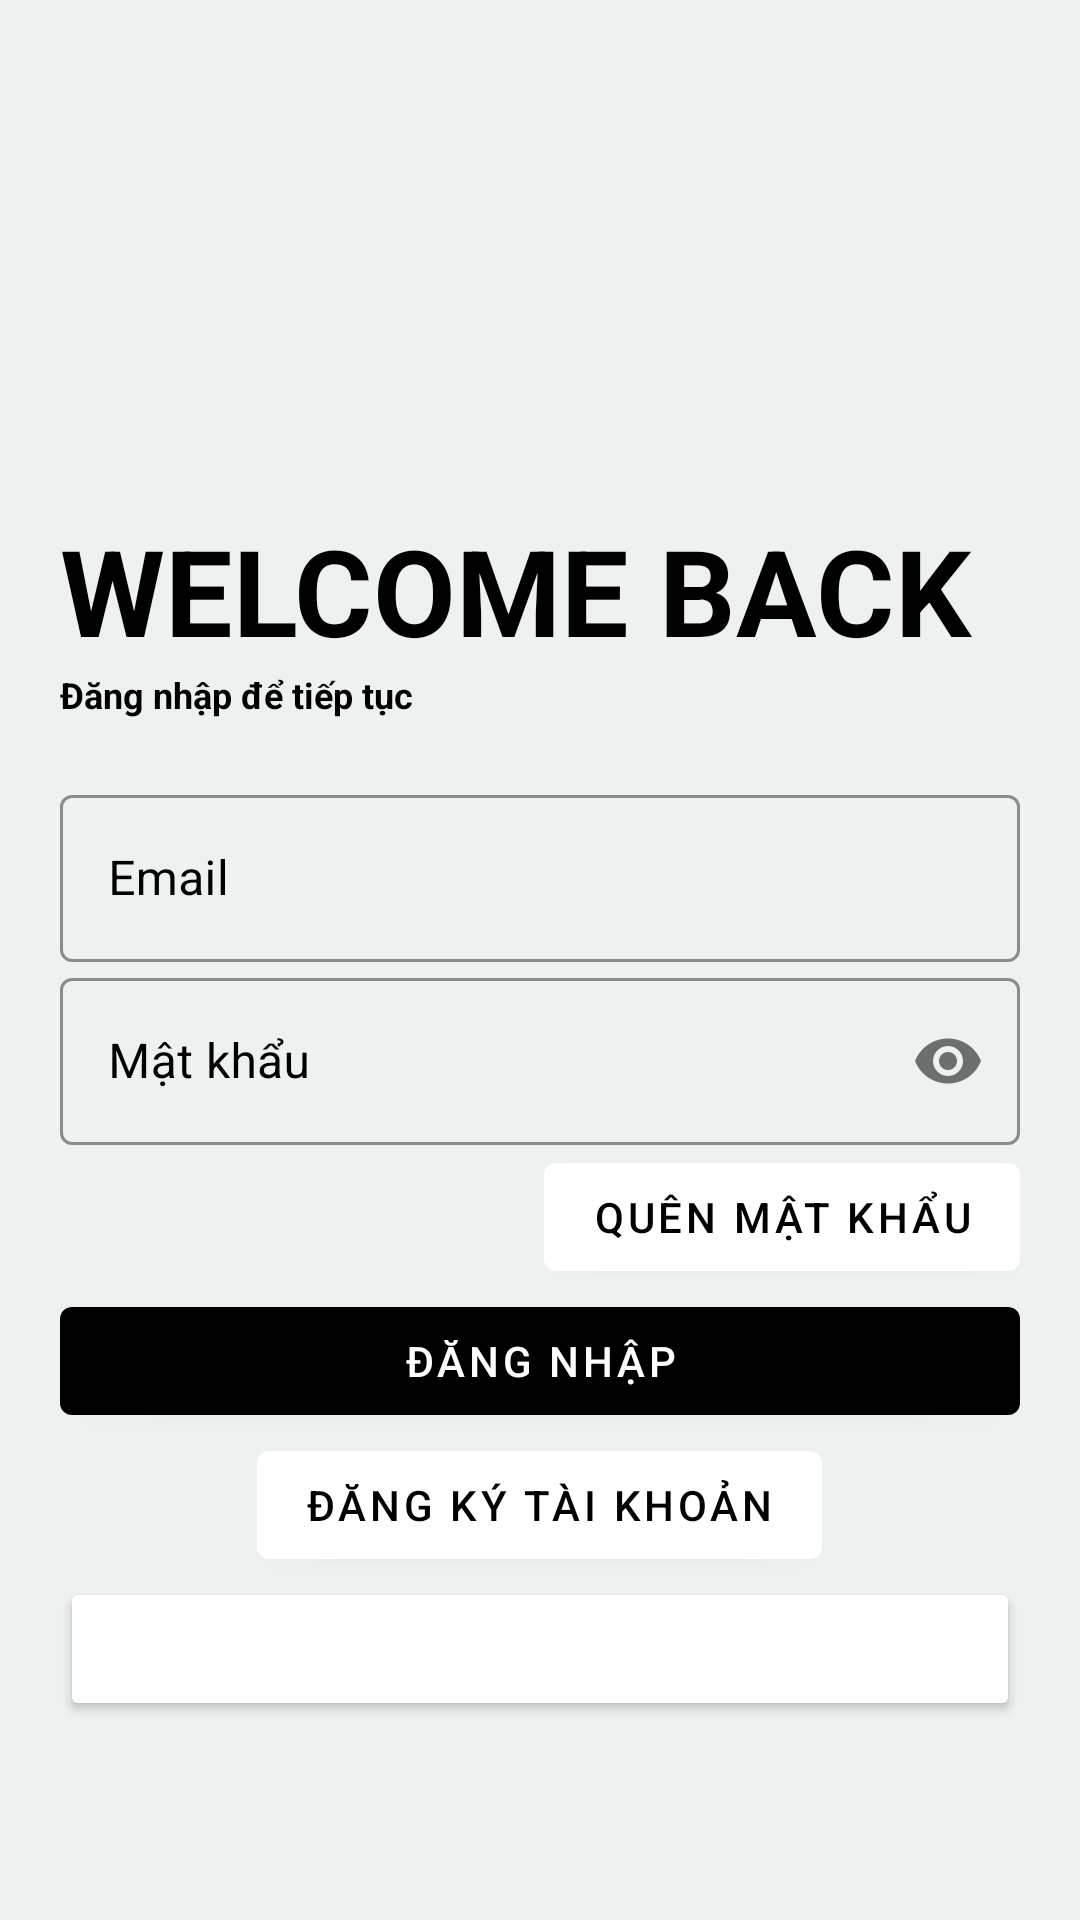

Write the Android layout XML for this screen, with the resource values it uses.
<!-- AndroidManifest.xml: application theme Theme.CoffeeOrder -->
<!-- res/layout/activity_login.xml -->
<?xml version="1.0" encoding="utf-8"?>
<LinearLayout xmlns:android="http://schemas.android.com/apk/res/android"
    xmlns:app="http://schemas.android.com/apk/res-auto"
    xmlns:tools="http://schemas.android.com/tools"
    android:id="@+id/activity_login"

    android:layout_width="match_parent"
    android:layout_height="match_parent"
    android:padding="20dp"
    android:background="#EDF1EF"
    android:orientation="vertical"
    tools:context=".activity.LoginActivity">

    <ImageView
        android:id="@+id/iv_logo_login"
        android:transitionName="logo_image"
        android:layout_width="150dp"
        android:layout_height="150dp"/>

    <com.google.android.material.textview.MaterialTextView
        android:id="@+id/tv_welcome_login"
        android:layout_width="match_parent"
        android:layout_height="wrap_content"
        android:layout_gravity="center_horizontal"
        android:text="WELCOME BACK"
        android:transitionName="logo_text"
        android:textColor="@color/black"
        android:textSize="40sp"
        app:fontFamily="@font/bungee"
        android:textStyle="bold" />
    <com.google.android.material.textview.MaterialTextView
        android:id="@+id/tv_login_login"
        android:layout_width="match_parent"
        android:layout_height="wrap_content"
        android:layout_gravity="center_horizontal"
        android:textColor="@color/black"
        android:text="Đăng nhập để tiếp tục"
        android:textSize="12sp"
        app:fontFamily="@font/bungee"
        android:textStyle="bold" />

    <LinearLayout
        android:id="@+id/linearLayout"
        android:layout_width="match_parent"
        android:layout_height="wrap_content"
        android:layout_marginTop="20dp"
        android:orientation="vertical"
        app:layout_constraintTop_toBottomOf="@+id/materialTextView"
        tools:layout_editor_absoluteX="0dp">

        <com.google.android.material.textfield.TextInputLayout
            android:id="@+id/textInputLayout_email"
            android:layout_width="match_parent"
            android:layout_height="wrap_content"
            android:hint="Email"
            app:boxStrokeColor="@color/black"
            app:hintTextColor="@color/black"
            android:textColorHint="@color/black"
            style="@style/Widget.MaterialComponents.TextInputLayout.OutlinedBox">
            <com.google.android.material.textfield.TextInputEditText
                android:id="@+id/edt_email_login"
                android:inputType="textEmailAddress"
                android:layout_width="match_parent"
                android:layout_height="wrap_content"/>
        </com.google.android.material.textfield.TextInputLayout>

        <com.google.android.material.textfield.TextInputLayout
            android:id="@+id/textInputLayout_password"
            android:layout_width="match_parent"
            android:layout_height="wrap_content"
            android:hint="Mật khẩu"
            app:boxStrokeColor="@color/black"
            app:hintTextColor="@color/black"
            android:textColorHint="@color/black"
            app:passwordToggleEnabled="true"
            style="@style/Widget.MaterialComponents.TextInputLayout.OutlinedBox">

            <com.google.android.material.textfield.TextInputEditText
                android:id="@+id/edt_pass_login"
                android:layout_width="match_parent"
                android:layout_height="wrap_content"
                android:inputType="textPassword" />
        </com.google.android.material.textfield.TextInputLayout>

        <com.google.android.material.button.MaterialButton
            android:id="@+id/btn_forget_pass"
            android:layout_width="wrap_content"
            android:layout_height="wrap_content"
            android:layout_gravity="end"
            android:textColor="@color/black"
            app:backgroundTint="@color/white"
            android:text="Quên mật khẩu" />

        <com.google.android.material.button.MaterialButton
            android:id="@+id/btn_login"
            android:layout_width="match_parent"
            android:layout_height="wrap_content"
            android:layout_gravity="center_horizontal"
            app:backgroundTint="@color/black"
            android:text="Đăng nhập" />
        <com.google.android.material.button.MaterialButton
            android:id="@+id/btn_get_register"
            android:layout_width="wrap_content"
            android:layout_height="wrap_content"
            android:layout_gravity="center_horizontal"
            android:textColor="@color/black"
            app:backgroundTint="@color/white"
            android:text="Đăng Ký Tài khoản"
            tools:ignore="DuplicateIds" />

        <Button
            android:id="@+id/btn_login_gg"
            android:layout_width="match_parent"
            android:layout_height="wrap_content"
            android:layout_gravity="center_horizontal"
            android:textColor="@color/white"
            app:backgroundTint="@color/facebook"
            android:text="Đăng nhập bằng Google"/>

    </LinearLayout>

</LinearLayout>
<!-- resources referenced by this layout -->
<resources>
  <style name="Theme.CoffeeOrder" parent="Theme.MaterialComponents.DayNight.NoActionBar">
          
          <item name="colorPrimary">@color/purple_500</item>
          <item name="colorPrimaryVariant">@color/purple_700</item>
          <item name="colorOnPrimary">@color/white</item>
          
          <item name="colorSecondary">@color/teal_200</item>
          <item name="colorSecondaryVariant">@color/teal_700</item>
          <item name="colorOnSecondary">@color/black</item>
          
          <item name="android:statusBarColor" tools:targetApi="l">?attr/colorPrimaryVariant</item>
          
      </style>
  <!-- not gathered from this repository: default colours our renderer supplied (Android Studio template values) -->
  <color name="purple_500">#FF6200EE</color>
  <color name="purple_700">#FF3700B3</color>
  <color name="teal_200">#FF03DAC5</color>
  <color name="teal_700">#FF018786</color>
  <color name="black">#FF000000</color>
  <color name="white">#FFFFFFFF</color>
</resources>
